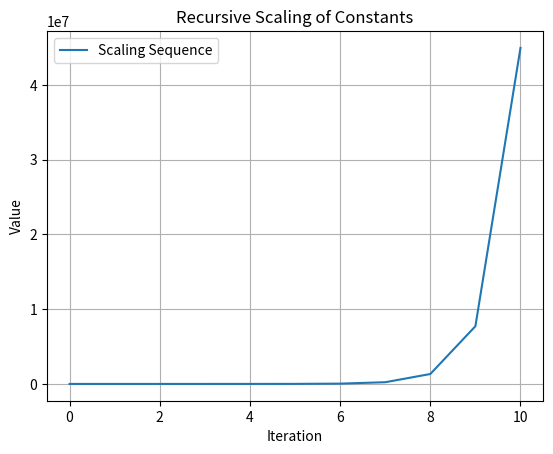

Recreate this plot in Python.
import numpy as np
import matplotlib.pyplot as plt# Recursive scaling with constants
def harmonic_scaling(initial_value, iterations=10):
    sequence = [initial_value]
    for n in range(1, iterations + 1):
        next_value = sequence[-1] * np.pi / ((1 + np.sqrt(5)) / 2) * 1.5 / 0.5
        sequence.append(next_value)
    return sequence

# Simulate scaling for constant 1
scaling_sequence = harmonic_scaling(1)
plt.plot(scaling_sequence, label="Scaling Sequence")
plt.title("Recursive Scaling of Constants")
plt.xlabel("Iteration")
plt.ylabel("Value")
plt.legend()
plt.grid()
plt.show()
